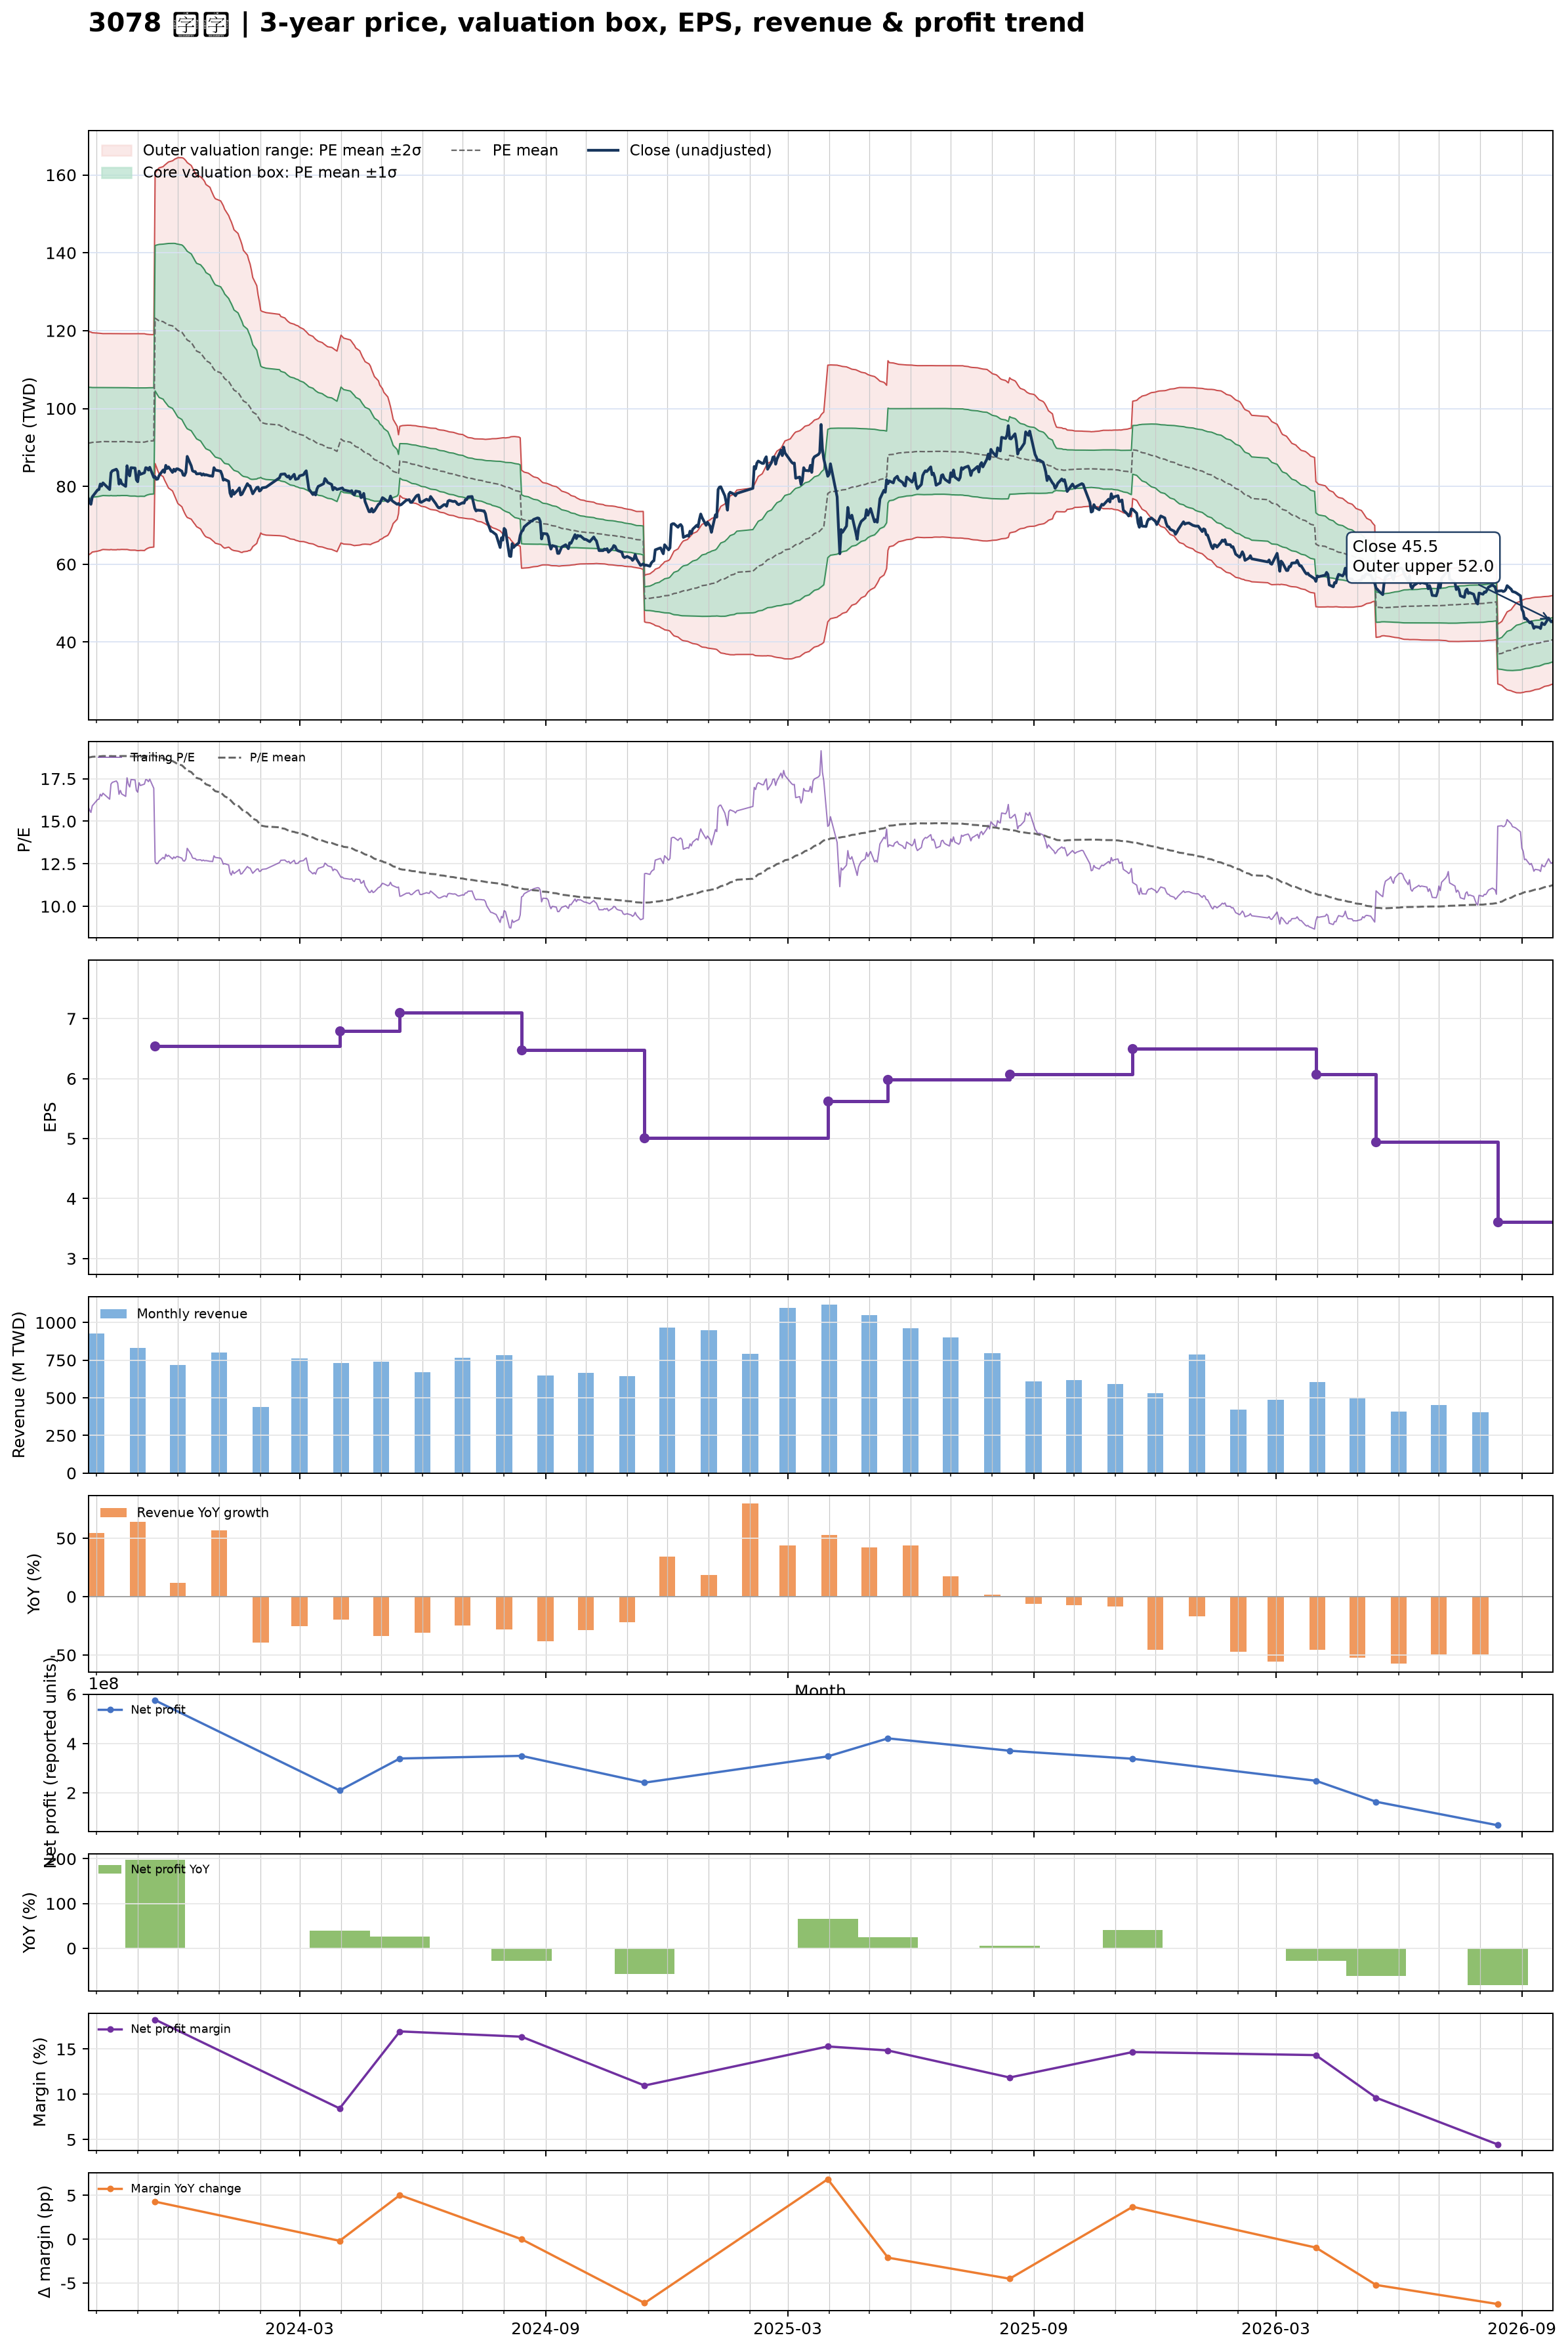

The data file committed next to this chart (first rows):
date, close, available_date, period_end, ttm_eps, pe, pe_mean, pe_std, price_m2, price_m1, price_mean, price_p1, price_p2, forward_eps, forward_pe, forward_pe_mean, forward_pe_std, forward_price_m2, forward_price_m1, forward_price_mean, forward_price_p1, forward_price_p2
2023-09-25, 77, 2023-08-14, 2023-06-30, 4.86, 15.84, 18.74, 2.958, 62.34, 76.71, 91.09, 105.5, 119.8, , , , , , , , , 
2023-09-26, 76.1, 2023-08-14, 2023-06-30, 4.86, 15.66, 18.76, 2.942, 62.56, 76.85, 91.15, 105.4, 119.7, , , , , , , , , 
2023-09-27, 75.4, 2023-08-14, 2023-06-30, 4.86, 15.51, 18.77, 2.923, 62.8, 77.01, 91.21, 105.4, 119.6, , , , , , , , , 
2023-09-28, 77.3, 2023-08-14, 2023-06-30, 4.86, 15.91, 18.79, 2.898, 63.14, 77.22, 91.3, 105.4, 119.5, , , , , , , , , 
2023-10-02, 79.1, 2023-08-14, 2023-06-30, 4.86, 16.28, 18.8, 2.881, 63.37, 77.37, 91.37, 105.4, 119.4, , , , , , , , , 
2023-10-03, 79.2, 2023-08-14, 2023-06-30, 4.86, 16.3, 18.81, 2.874, 63.47, 77.44, 91.41, 105.4, 119.3, , , , , , , , , 
2023-10-04, 80.6, 2023-08-14, 2023-06-30, 4.86, 16.58, 18.81, 2.869, 63.55, 77.5, 91.44, 105.4, 119.3, , , , , , , , , 
2023-10-05, 80.1, 2023-08-14, 2023-06-30, 4.86, 16.48, 18.82, 2.859, 63.7, 77.59, 91.48, 105.4, 119.3, , , , , , , , , 
2023-10-06, 80.9, 2023-08-14, 2023-06-30, 4.86, 16.65, 18.83, 2.852, 63.8, 77.66, 91.52, 105.4, 119.2, , , , , , , , , 
2023-10-11, 79.2, 2023-08-14, 2023-06-30, 4.86, 16.3, 18.82, 2.857, 63.72, 77.6, 91.49, 105.4, 119.3, , , , , , , , , 
2023-10-12, 83.5, 2023-08-14, 2023-06-30, 4.86, 17.18, 18.83, 2.853, 63.79, 77.65, 91.52, 105.4, 119.2, , , , , , , , , 
2023-10-13, 84, 2023-08-14, 2023-06-30, 4.86, 17.28, 18.82, 2.855, 63.73, 77.6, 91.48, 105.4, 119.2, , , , , , , , , 
2023-10-16, 84.4, 2023-08-14, 2023-06-30, 4.86, 17.37, 18.82, 2.856, 63.72, 77.6, 91.48, 105.4, 119.2, , , , , , , , , 
2023-10-17, 83.8, 2023-08-14, 2023-06-30, 4.86, 17.24, 18.83, 2.851, 63.8, 77.65, 91.51, 105.4, 119.2, , , , , , , , , 
2023-10-18, 80.6, 2023-08-14, 2023-06-30, 4.86, 16.58, 18.83, 2.854, 63.76, 77.63, 91.49, 105.4, 119.2, , , , , , , , , 
2023-10-19, 81.7, 2023-08-14, 2023-06-30, 4.86, 16.81, 18.83, 2.852, 63.78, 77.64, 91.5, 105.4, 119.2, , , , , , , , , 
2023-10-20, 80.7, 2023-08-14, 2023-06-30, 4.86, 16.6, 18.83, 2.85, 63.81, 77.67, 91.52, 105.4, 119.2, , , , , , , , , 
2023-10-23, 80, 2023-08-14, 2023-06-30, 4.86, 16.46, 18.83, 2.852, 63.79, 77.65, 91.51, 105.4, 119.2, , , , , , , , , 
2023-10-24, 85.3, 2023-08-14, 2023-06-30, 4.86, 17.55, 18.83, 2.851, 63.8, 77.66, 91.51, 105.4, 119.2, , , , , , , , , 
2023-10-25, 83.5, 2023-08-14, 2023-06-30, 4.86, 17.18, 18.82, 2.854, 63.73, 77.6, 91.47, 105.3, 119.2, , , , , , , , , 
2023-10-26, 82.7, 2023-08-14, 2023-06-30, 4.86, 17.02, 18.81, 2.858, 63.65, 77.54, 91.43, 105.3, 119.2, , , , , , , , , 
2023-10-27, 84.8, 2023-08-14, 2023-06-30, 4.86, 17.45, 18.81, 2.859, 63.62, 77.52, 91.42, 105.3, 119.2, , , , , , , , , 
2023-10-30, 84.7, 2023-08-14, 2023-06-30, 4.86, 17.43, 18.81, 2.859, 63.63, 77.53, 91.42, 105.3, 119.2, , , , , , , , , 
2023-10-31, 81.7, 2023-08-14, 2023-06-30, 4.86, 16.81, 18.8, 2.863, 63.55, 77.47, 91.38, 105.3, 119.2, , , , , , , , , 
2023-11-01, 81.2, 2023-08-14, 2023-06-30, 4.86, 16.71, 18.8, 2.866, 63.51, 77.44, 91.36, 105.3, 119.2, , , , , , , , , 
2023-11-02, 83.9, 2023-08-14, 2023-06-30, 4.86, 17.26, 18.8, 2.865, 63.52, 77.44, 91.37, 105.3, 119.2, , , , , , , , , 
2023-11-03, 83.1, 2023-08-14, 2023-06-30, 4.86, 17.1, 18.8, 2.863, 63.56, 77.48, 91.39, 105.3, 119.2, , , , , , , , , 
2023-11-06, 83.5, 2023-08-14, 2023-06-30, 4.86, 17.18, 18.8, 2.864, 63.53, 77.45, 91.37, 105.3, 119.2, , , , , , , , , 
2023-11-07, 84.8, 2023-08-14, 2023-06-30, 4.86, 17.45, 18.82, 2.845, 63.82, 77.64, 91.47, 105.3, 119.1, , , , , , , , , 
2023-11-08, 84.7, 2023-08-14, 2023-06-30, 4.86, 17.43, 18.84, 2.831, 64.04, 77.79, 91.55, 105.3, 119.1, , , , , , , , , 
2023-11-09, 84.2, 2023-08-14, 2023-06-30, 4.86, 17.33, 18.85, 2.822, 64.18, 77.9, 91.61, 105.3, 119, , , , , , , , , 
2023-11-10, 84.9, 2023-08-14, 2023-06-30, 4.86, 17.47, 18.86, 2.814, 64.31, 77.99, 91.66, 105.3, 119, , , , , , , , , 
2023-11-13, 82.3, 2023-08-14, 2023-06-30, 4.86, 16.93, 18.87, 2.806, 64.43, 78.07, 91.7, 105.3, 119, , , , , , , , , 
2023-11-14, 82.5, 2023-11-14, 2023-09-30, 6.54, 12.61, 18.84, 2.855, 85.86, 104.5, 123.2, 141.9, 160.5, , , , , , , , , 
2023-11-15, 81.8, 2023-11-14, 2023-09-30, 6.54, 12.51, 18.8, 2.908, 84.92, 103.9, 123, 142, 161, , , , , , , , , 
2023-11-16, 81.9, 2023-11-14, 2023-09-30, 6.54, 12.52, 18.76, 2.959, 84.01, 103.4, 122.7, 142.1, 161.4, , , , , , , , , 
2023-11-17, 82.8, 2023-11-14, 2023-09-30, 6.54, 12.66, 18.73, 3.006, 83.18, 102.8, 122.5, 142.2, 161.8, , , , , , , , , 
2023-11-20, 84.2, 2023-11-14, 2023-09-30, 6.54, 12.87, 18.7, 3.044, 82.5, 102.4, 122.3, 142.2, 162.1, , , , , , , , , 
2023-11-21, 83.6, 2023-11-14, 2023-09-30, 6.54, 12.78, 18.66, 3.089, 81.66, 101.9, 122.1, 142.3, 162.5, , , , , , , , , 
2023-11-22, 85.4, 2023-11-14, 2023-09-30, 6.54, 13.06, 18.64, 3.126, 80.99, 101.4, 121.9, 142.3, 162.8, , , , , , , , , 
2023-11-23, 84.6, 2023-11-14, 2023-09-30, 6.54, 12.94, 18.61, 3.163, 80.31, 101, 121.7, 142.4, 163.1, , , , , , , , , 
2023-11-24, 85, 2023-11-14, 2023-09-30, 6.54, 13, 18.57, 3.201, 79.6, 100.5, 121.5, 142.4, 163.3, , , , , , , , , 
2023-11-27, 83.6, 2023-11-14, 2023-09-30, 6.54, 12.78, 18.54, 3.241, 78.84, 100, 121.2, 142.4, 163.6, , , , , , , , , 
2023-11-28, 84.4, 2023-11-14, 2023-09-30, 6.54, 12.91, 18.5, 3.281, 78.05, 99.51, 121, 142.4, 163.9, , , , , , , , , 
2023-11-29, 83.9, 2023-11-14, 2023-09-30, 6.54, 12.83, 18.45, 3.322, 77.23, 98.95, 120.7, 142.4, 164.1, , , , , , , , , 
2023-11-30, 84.5, 2023-11-14, 2023-09-30, 6.54, 12.92, 18.4, 3.358, 76.39, 98.36, 120.3, 142.3, 164.3, , , , , , , , , 
2023-12-01, 84.5, 2023-11-14, 2023-09-30, 6.54, 12.92, 18.35, 3.395, 75.6, 97.81, 120, 142.2, 164.4, , , , , , , , , 
2023-12-04, 83.9, 2023-11-14, 2023-09-30, 6.54, 12.83, 18.29, 3.427, 74.77, 97.18, 119.6, 142, 164.4, , , , , , , , , 
2023-12-05, 82.9, 2023-11-14, 2023-09-30, 6.54, 12.68, 18.22, 3.455, 73.95, 96.54, 119.1, 141.7, 164.3, , , , , , , , , 
2023-12-06, 82.8, 2023-11-14, 2023-09-30, 6.54, 12.66, 18.14, 3.472, 73.2, 95.91, 118.6, 141.3, 164, , , , , , , , , 
2023-12-07, 83.6, 2023-11-14, 2023-09-30, 6.54, 12.78, 18.06, 3.484, 72.53, 95.31, 118.1, 140.9, 163.7, , , , , , , , , 
2023-12-08, 87.7, 2023-11-14, 2023-09-30, 6.54, 13.41, 17.98, 3.484, 72.02, 94.81, 117.6, 140.4, 163.2, , , , , , , , , 
2023-12-11, 85.3, 2023-11-14, 2023-09-30, 6.54, 13.04, 17.89, 3.472, 71.59, 94.3, 117, 139.7, 162.4, , , , , , , , , 
2023-12-12, 84, 2023-11-14, 2023-09-30, 6.54, 12.84, 17.8, 3.467, 71.09, 93.77, 116.4, 139.1, 161.8, , , , , , , , , 
2023-12-13, 83.8, 2023-11-14, 2023-09-30, 6.54, 12.81, 17.72, 3.46, 70.61, 93.24, 115.9, 138.5, 161.1, , , , , , , , , 
2023-12-14, 83.8, 2023-11-14, 2023-09-30, 6.54, 12.81, 17.63, 3.45, 70.18, 92.74, 115.3, 137.9, 160.4, , , , , , , , , 
2023-12-15, 83.2, 2023-11-14, 2023-09-30, 6.54, 12.72, 17.55, 3.448, 69.66, 92.21, 114.8, 137.3, 159.9, , , , , , , , , 
2023-12-18, 83.3, 2023-11-14, 2023-09-30, 6.54, 12.74, 17.48, 3.458, 69.06, 91.68, 114.3, 136.9, 159.5, , , , , , , , , 
2023-12-19, 82.9, 2023-11-14, 2023-09-30, 6.54, 12.68, 17.4, 3.467, 68.47, 91.14, 113.8, 136.5, 159.2, , , , , , , , , 
2023-12-20, 83.2, 2023-11-14, 2023-09-30, 6.54, 12.72, 17.33, 3.475, 67.9, 90.63, 113.4, 136.1, 158.8, , , , , , , , , 
... 669 more rows
